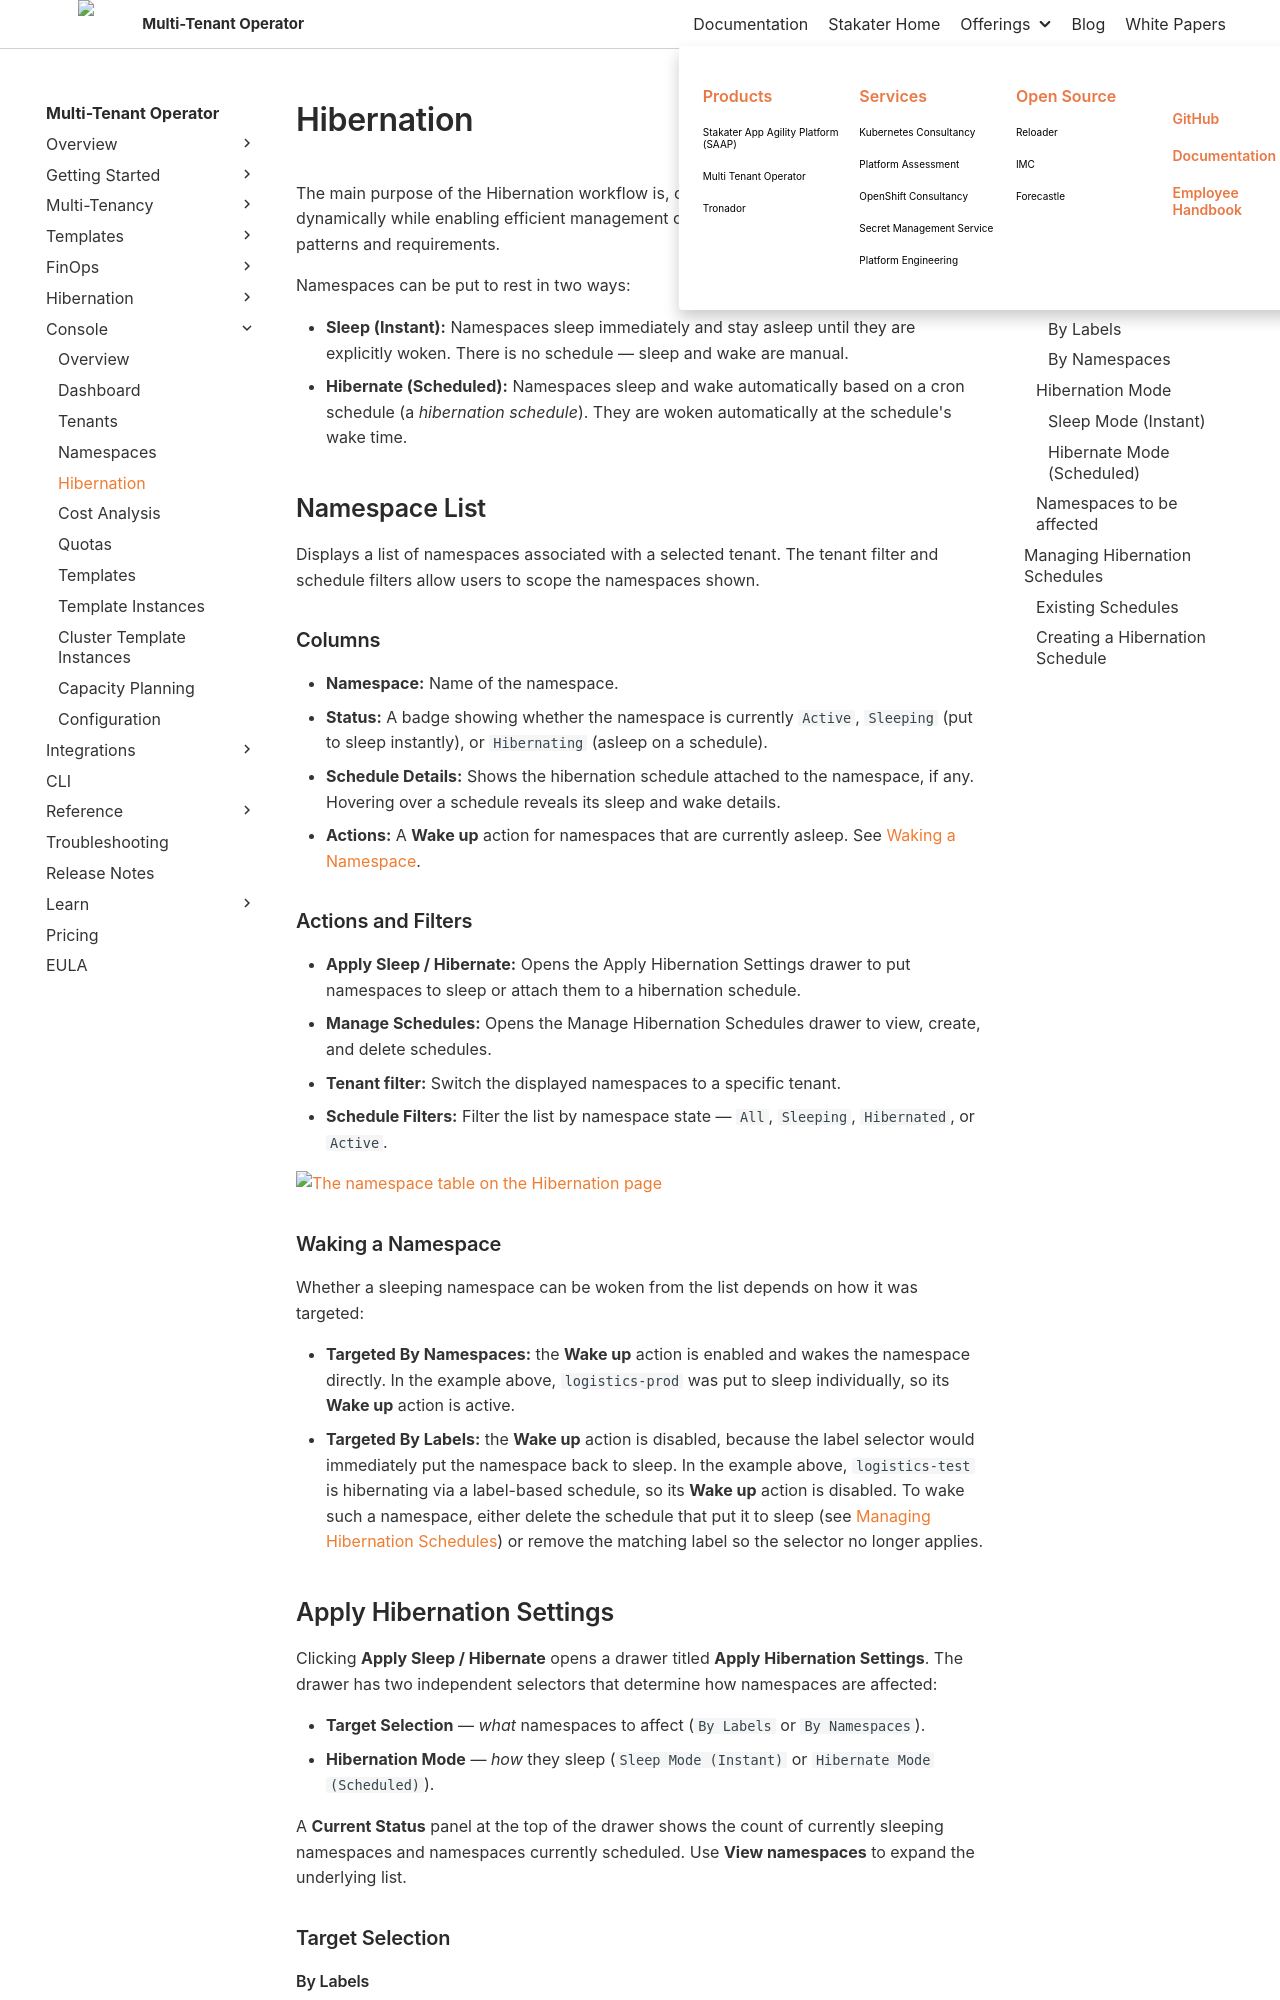

repository: stakater/mto-docs · page: 1.10/console/hibernation.html · generator: mkdocs

# Hibernation

The main purpose of the Hibernation workflow is, controlling resource consumption dynamically while enabling efficient management of namespaces based on their usage patterns and requirements.

Namespaces can be put to rest in two ways:

- **Sleep (Instant):** Namespaces sleep immediately and stay asleep until they are explicitly woken. There is no schedule — sleep and wake are manual.
- **Hibernate (Scheduled):** Namespaces sleep and wake automatically based on a cron schedule (a *hibernation schedule*). They are woken automatically at the schedule's wake time.

## Namespace List

Displays a list of namespaces associated with a selected tenant. The tenant filter and schedule filters allow users to scope the namespaces shown.

### Columns

- **Namespace:** Name of the namespace.
- **Status:** A badge showing whether the namespace is currently `Active`, `Sleeping` (put to sleep instantly), or `Hibernating` (asleep on a schedule).
- **Schedule Details:** Shows the hibernation schedule attached to the namespace, if any. Hovering over a schedule reveals its sleep and wake details.
- **Actions:** A **Wake up** action for namespaces that are currently asleep. See [Waking a Namespace](#waking-a-namespace).

### Actions and Filters

- **Apply Sleep / Hibernate:** Opens the Apply Hibernation Settings drawer to put namespaces to sleep or attach them to a hibernation schedule.
- **Manage Schedules:** Opens the Manage Hibernation Schedules drawer to view, create, and delete schedules.
- **Tenant filter:** Switch the displayed namespaces to a specific tenant.
- **Schedule Filters:** Filter the list by namespace state — `All`, `Sleeping`, `Hibernated`, or `Active`.

![The namespace table on the Hibernation page]({{ screenshot: hibernation-table }})

### Waking a Namespace

Whether a sleeping namespace can be woken from the list depends on how it was targeted:

- **Targeted By Namespaces:** the **Wake up** action is enabled and wakes the namespace directly. In the example above, `logistics-prod` was put to sleep individually, so its **Wake up** action is active.
- **Targeted By Labels:** the **Wake up** action is disabled, because the label selector would immediately put the namespace back to sleep. In the example above, `logistics-test` is hibernating via a label-based schedule, so its **Wake up** action is disabled. To wake such a namespace, either delete the schedule that put it to sleep (see [Managing Hibernation Schedules](#managing-hibernation-schedules)) or remove the matching label so the selector no longer applies.
